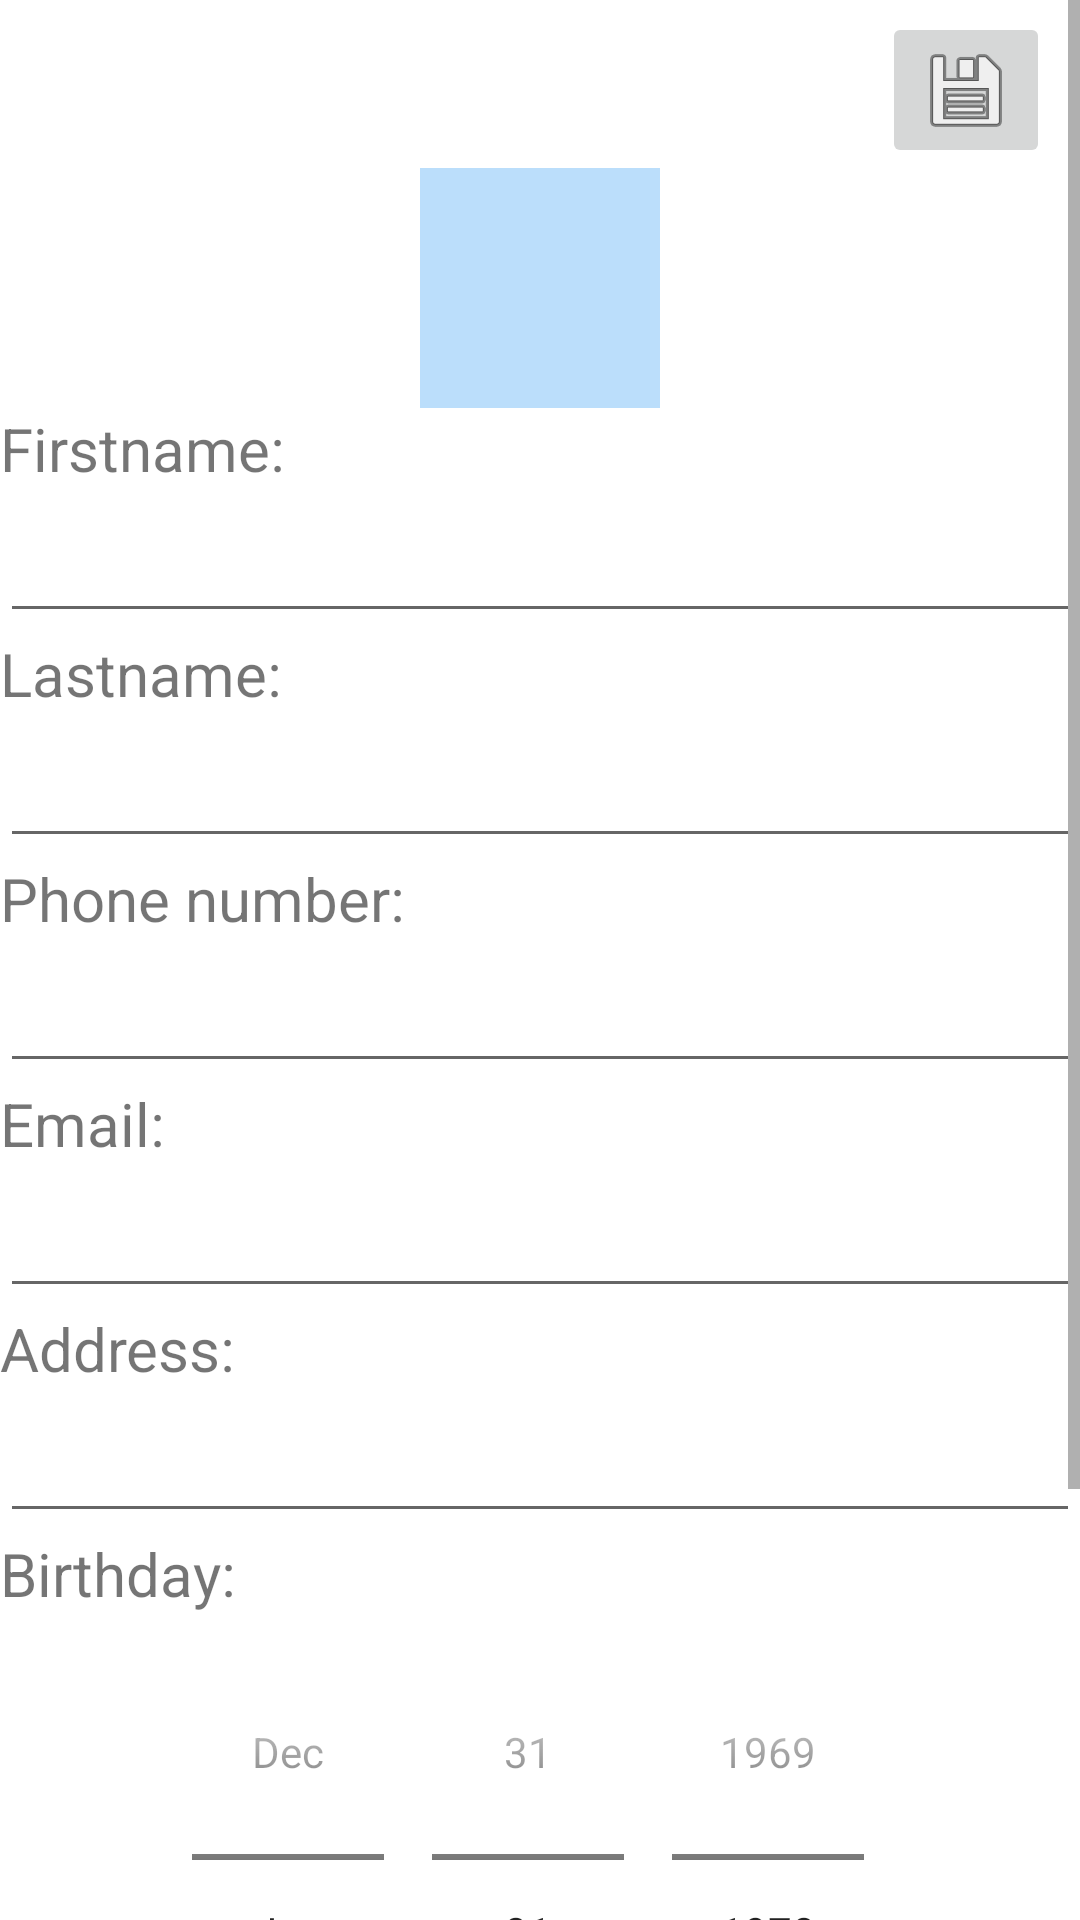

Write the Android layout XML for this screen, with the resource values it uses.
<!-- AndroidManifest.xml: application theme Theme.Ft_hangouts -->
<!-- res/layout/fragment_create_new_contact.xml -->
<?xml version="1.0" encoding="utf-8"?>
<ScrollView xmlns:android="http://schemas.android.com/apk/res/android"
    xmlns:app="http://schemas.android.com/apk/res-auto"
    xmlns:tools="http://schemas.android.com/tools"
    android:layout_width="match_parent"
    android:layout_height="match_parent"
    android:background="?attr/colorPrimary"
    tools:context=".CreateNewContactFragment">

    <LinearLayout
        android:layout_width="match_parent"
        android:layout_height="wrap_content"
        android:orientation="vertical">

        <ImageButton
            android:id="@+id/btn_save_contact"
            android:layout_width="wrap_content"
            android:layout_height="wrap_content"
            android:layout_gravity="end"
            android:layout_marginTop="4dp"
            android:layout_marginEnd="10dp"
            android:layout_weight="1"
            android:src="@android:drawable/ic_menu_save" />

        <ImageView
            android:id="@+id/image_select"
            android:layout_width="80dp"
            android:layout_height="80dp"
            android:layout_gravity="center_horizontal"
            android:background="?attr/colorSecondary"
            app:srcCompat="@android:drawable/ic_menu_report_image" />

        <TextView
            android:id="@+id/txt_firstname"
            android:layout_width="wrap_content"
            android:layout_height="wrap_content"
            android:text="@string/firstname_label"
            android:textSize="20sp" />

        <EditText
            android:id="@+id/input_firstname"
            android:layout_width="match_parent"
            android:layout_height="wrap_content"
            android:inputType="text"
            android:maxLength="20"
            android:minHeight="48dp" />

        <TextView
            android:id="@+id/txt_lastname"
            android:layout_width="wrap_content"
            android:layout_height="wrap_content"
            android:text="@string/lastname_label"
            android:textSize="20sp" />

        <EditText
            android:id="@+id/input_lastname"
            android:layout_width="match_parent"
            android:layout_height="wrap_content"
            android:inputType="text"
            android:maxWidth="480dp"
            android:maxLength="20"
            android:minHeight="48dp" />

        <TextView
            android:id="@+id/txt_phone_number"
            android:layout_width="wrap_content"
            android:layout_height="wrap_content"
            android:text="@string/phone_number_label"
            android:textSize="20sp" />

        <EditText
            android:id="@+id/input_phone_number"
            android:layout_width="match_parent"
            android:layout_height="wrap_content"
            android:digits="0123456789+"
            android:inputType="phone"
            android:maxLength="20"
            android:minHeight="48dp" />

        <TextView
            android:id="@+id/txt_email"
            android:layout_width="wrap_content"
            android:layout_height="wrap_content"
            android:text="@string/email_label"
            android:textSize="20sp" />

        <EditText
            android:id="@+id/input_email"
            android:layout_width="match_parent"
            android:layout_height="wrap_content"
            android:inputType="textEmailAddress"
            android:maxWidth="480dp"
            android:maxLength="50"
            android:minHeight="48dp" />

        <TextView
            android:id="@+id/txt_address"
            android:layout_width="wrap_content"
            android:layout_height="wrap_content"
            android:text="@string/address_label"
            android:textSize="20sp" />

        <EditText
            android:id="@+id/input_address"
            android:layout_width="match_parent"
            android:layout_height="wrap_content"
            android:inputType="textPostalAddress"
            android:maxWidth="480dp"
            android:maxLength="40"
            android:minHeight="48dp" />

        <TextView
            android:id="@+id/txt_birthday"
            android:layout_width="wrap_content"
            android:layout_height="wrap_content"
            android:text="@string/birthday_label"
            android:textSize="20sp" />

        <DatePicker
            android:id="@+id/input_birthday"
            android:layout_width="match_parent"
            android:layout_height="wrap_content"
            android:calendarViewShown="false"
            android:datePickerMode="spinner"
            android:spinnersShown="true"
            android:text="@string/birthday_label"
            android:textSize="20sp" />

        <TextView
            android:id="@+id/txt_notes"
            android:layout_width="wrap_content"
            android:layout_height="wrap_content"
            android:text="@string/notes_label"
            android:textSize="20sp" />

        <EditText
            android:id="@+id/input_notes"
            android:layout_width="match_parent"
            android:layout_height="wrap_content"
            android:inputType="textMultiLine"
            android:maxWidth="480dp"
            android:maxLength="100"
            android:minHeight="48dp" />

    </LinearLayout>

</ScrollView>
<!-- resources referenced by this layout -->
<resources>
  <string name="address_label">Address:</string>
  <string name="birthday_label">Birthday:</string>
  <string name="email_label">Email:</string>
  <string name="firstname_label">Firstname:</string>
  <string name="lastname_label">Lastname:</string>
  <string name="notes_label">Notes:</string>
  <string name="phone_number_label">Phone number:</string>
  <style name="Theme.Ft_hangouts" parent="Theme.AppCompat.Light.DarkActionBar">
          <item name="windowActionBar">false</item>
          <item name="windowNoTitle">true</item>
          
          <item name="android:windowAnimationStyle">@null</item>
          <item name="colorPrimary">@android:color/white</item>
          <item name="colorSecondary">@color/buttonBackground</item>
          <item name="colorPrimaryDark">@color/purple_700</item>
          <item name="colorAccent">@color/teal_200</item>
      </style>
  <color name="buttonBackground">#BBDEFB</color>
  <color name="purple_700">#FF3700B3</color>
  <color name="teal_200">#FF03DAC5</color>
</resources>
